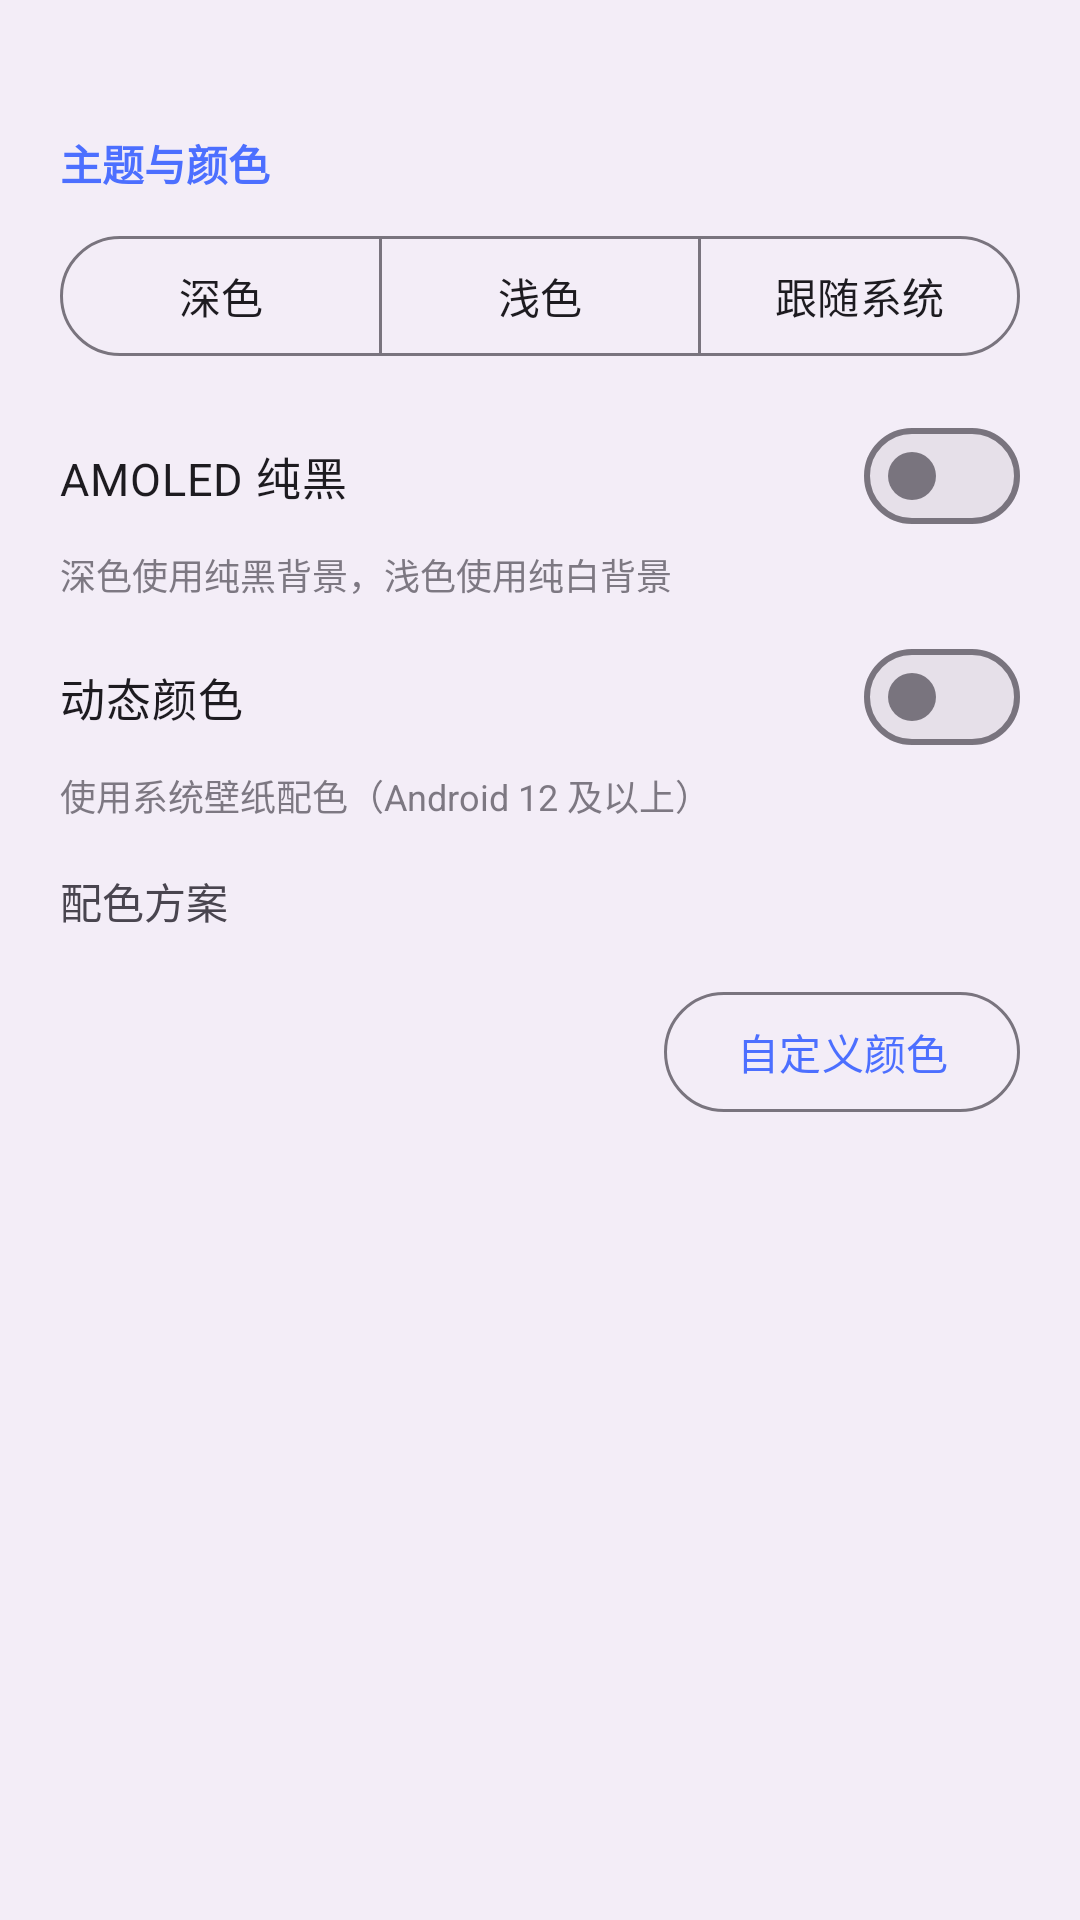

Write the Android layout XML for this screen, with the resource values it uses.
<!-- AndroidManifest.xml: activity theme Theme.Androidlyrics.Settings -->
<!-- res/layout/activity_appearance.xml -->
<?xml version="1.0" encoding="utf-8"?>
<ScrollView xmlns:android="http://schemas.android.com/apk/res/android"
    xmlns:app="http://schemas.android.com/apk/res-auto"
    android:layout_width="match_parent"
    android:layout_height="match_parent"
    android:background="?attr/colorSurfaceContainer"
    android:fillViewport="true">

    <LinearLayout
        android:layout_width="match_parent"
        android:layout_height="wrap_content"
        android:orientation="vertical"
        android:paddingStart="20dp"
        android:paddingEnd="20dp"
        android:paddingTop="16dp"
        android:paddingBottom="40dp">

        
        <TextView style="@style/SectionHeader" android:text="@string/ap_section_theme" />

        <com.google.android.material.button.MaterialButtonToggleGroup
            android:id="@+id/themeGroup"
            android:layout_width="match_parent"
            android:layout_height="wrap_content"
            app:singleSelection="true"
            app:selectionRequired="true">

            <com.google.android.material.button.MaterialButton
                android:id="@+id/themeDark"
                style="?attr/materialButtonOutlinedStyle"
                android:layout_width="0dp"
                android:layout_height="wrap_content"
                android:layout_weight="1"
                android:text="@string/theme_dark" />

            <com.google.android.material.button.MaterialButton
                android:id="@+id/themeLight"
                style="?attr/materialButtonOutlinedStyle"
                android:layout_width="0dp"
                android:layout_height="wrap_content"
                android:layout_weight="1"
                android:text="@string/theme_light" />

            <com.google.android.material.button.MaterialButton
                android:id="@+id/themeSystem"
                style="?attr/materialButtonOutlinedStyle"
                android:layout_width="0dp"
                android:layout_height="wrap_content"
                android:layout_weight="1"
                android:text="@string/theme_system" />
        </com.google.android.material.button.MaterialButtonToggleGroup>

        <com.google.android.material.materialswitch.MaterialSwitch
            android:id="@+id/amoledSwitch"
            android:layout_width="match_parent"
            android:layout_height="wrap_content"
            android:minHeight="48dp"
            android:layout_marginTop="12dp"
            android:text="@string/ap_amoled"
            android:textSize="15sp" />

        <TextView
            android:layout_width="match_parent"
            android:layout_height="wrap_content"
            android:text="@string/ap_amoled_hint"
            android:textSize="12sp"
            android:alpha="0.7" />

        <com.google.android.material.materialswitch.MaterialSwitch
            android:id="@+id/dynamicColorSwitch"
            android:layout_width="match_parent"
            android:layout_height="wrap_content"
            android:minHeight="48dp"
            android:layout_marginTop="8dp"
            android:text="@string/ap_dynamic_color"
            android:textSize="15sp" />

        <TextView
            android:layout_width="match_parent"
            android:layout_height="wrap_content"
            android:text="@string/ap_dynamic_color_hint"
            android:textSize="12sp"
            android:alpha="0.7" />

        <TextView
            android:layout_width="match_parent"
            android:layout_height="wrap_content"
            android:layout_marginTop="16dp"
            android:text="@string/ap_color_preset"
            android:textSize="14sp" />

        <HorizontalScrollView
            android:layout_width="match_parent"
            android:layout_height="wrap_content"
            android:layout_marginTop="8dp"
            android:scrollbars="none">

            <LinearLayout
                android:id="@+id/colorPresetRow"
                android:layout_width="wrap_content"
                android:layout_height="wrap_content"
                android:orientation="horizontal" />
        </HorizontalScrollView>

        <LinearLayout
            android:layout_width="match_parent"
            android:layout_height="wrap_content"
            android:layout_marginTop="8dp"
            android:gravity="center_vertical"
            android:orientation="horizontal">

            <TextView
                android:id="@+id/colorPresetValue"
                android:layout_width="0dp"
                android:layout_height="wrap_content"
                android:layout_weight="1"
                android:textSize="13sp"
                android:alpha="0.8" />

            <com.google.android.material.button.MaterialButton
                android:id="@+id/btnCustomColor"
                style="?attr/materialButtonOutlinedStyle"
                android:layout_width="wrap_content"
                android:layout_height="wrap_content"
                android:text="@string/ap_custom_color" />
        </LinearLayout>

    </LinearLayout>
</ScrollView>
<!-- resources referenced by this layout -->
<resources>
  <string name="ap_amoled">AMOLED 纯黑</string>
  <string name="ap_amoled_hint">深色使用纯黑背景，浅色使用纯白背景</string>
  <string name="ap_color_preset">配色方案</string>
  <string name="ap_custom_color">自定义颜色</string>
  <string name="ap_dynamic_color">动态颜色</string>
  <string name="ap_dynamic_color_hint">使用系统壁纸配色（Android 12 及以上）</string>
  <string name="ap_section_theme">主题与颜色</string>
  <string name="theme_dark">深色</string>
  <string name="theme_light">浅色</string>
  <string name="theme_system">跟随系统</string>
  <style name="SectionHeader">
          <item name="android:layout_width">match_parent</item>
          <item name="android:layout_height">wrap_content</item>
          <item name="android:layout_marginTop">28dp</item>
          <item name="android:layout_marginBottom">10dp</item>
          <item name="android:textSize">14sp</item>
          <item name="android:textStyle">bold</item>
          <item name="android:textColor">?attr/colorPrimary</item>
      </style>
  <style name="Theme.Androidlyrics.Settings" parent="Base.Theme.Androidlyrics">
          <item name="android:windowBackground">?attr/colorSurfaceContainer</item>
          <item name="android:windowAnimationStyle">@null</item>
          
          <item name="android:windowContentOverlay">@drawable/window_content_overlay_blank</item>
      </style>
  <style name="Base.Theme.Androidlyrics" parent="Base.Theme.Androidlyrics.Day" />
  <!-- drawable window_content_overlay_blank (drawable) -->
  <?xml version="1.0" encoding="utf-8"?>
  <shape xmlns:android="http://schemas.android.com/apk/res/android"
      android:shape="rectangle">
      <solid android:color="@android:color/transparent" />
      <size android:height="0dp" />
  </shape>
  <style name="Base.Theme.Androidlyrics.Day" parent="Theme.Material3.DayNight">
          
          <item name="android:statusBarColor">?attr/colorSurfaceContainer</item>
          <item name="android:navigationBarColor">?attr/colorSurface</item>
          <item name="android:windowLightStatusBar">true</item>
          <item name="colorPrimary">@color/seed</item>
          <item name="actionBarStyle">@style/Widget.Androidlyrics.ActionBar</item>
      </style>
  <color name="seed">#4C6FFF</color>
  <style name="Widget.Androidlyrics.ActionBar" parent="Widget.Material3.ActionBar.Solid">
          <item name="elevation">0dp</item>
          <item name="android:elevation">0dp</item>
      </style>
</resources>
